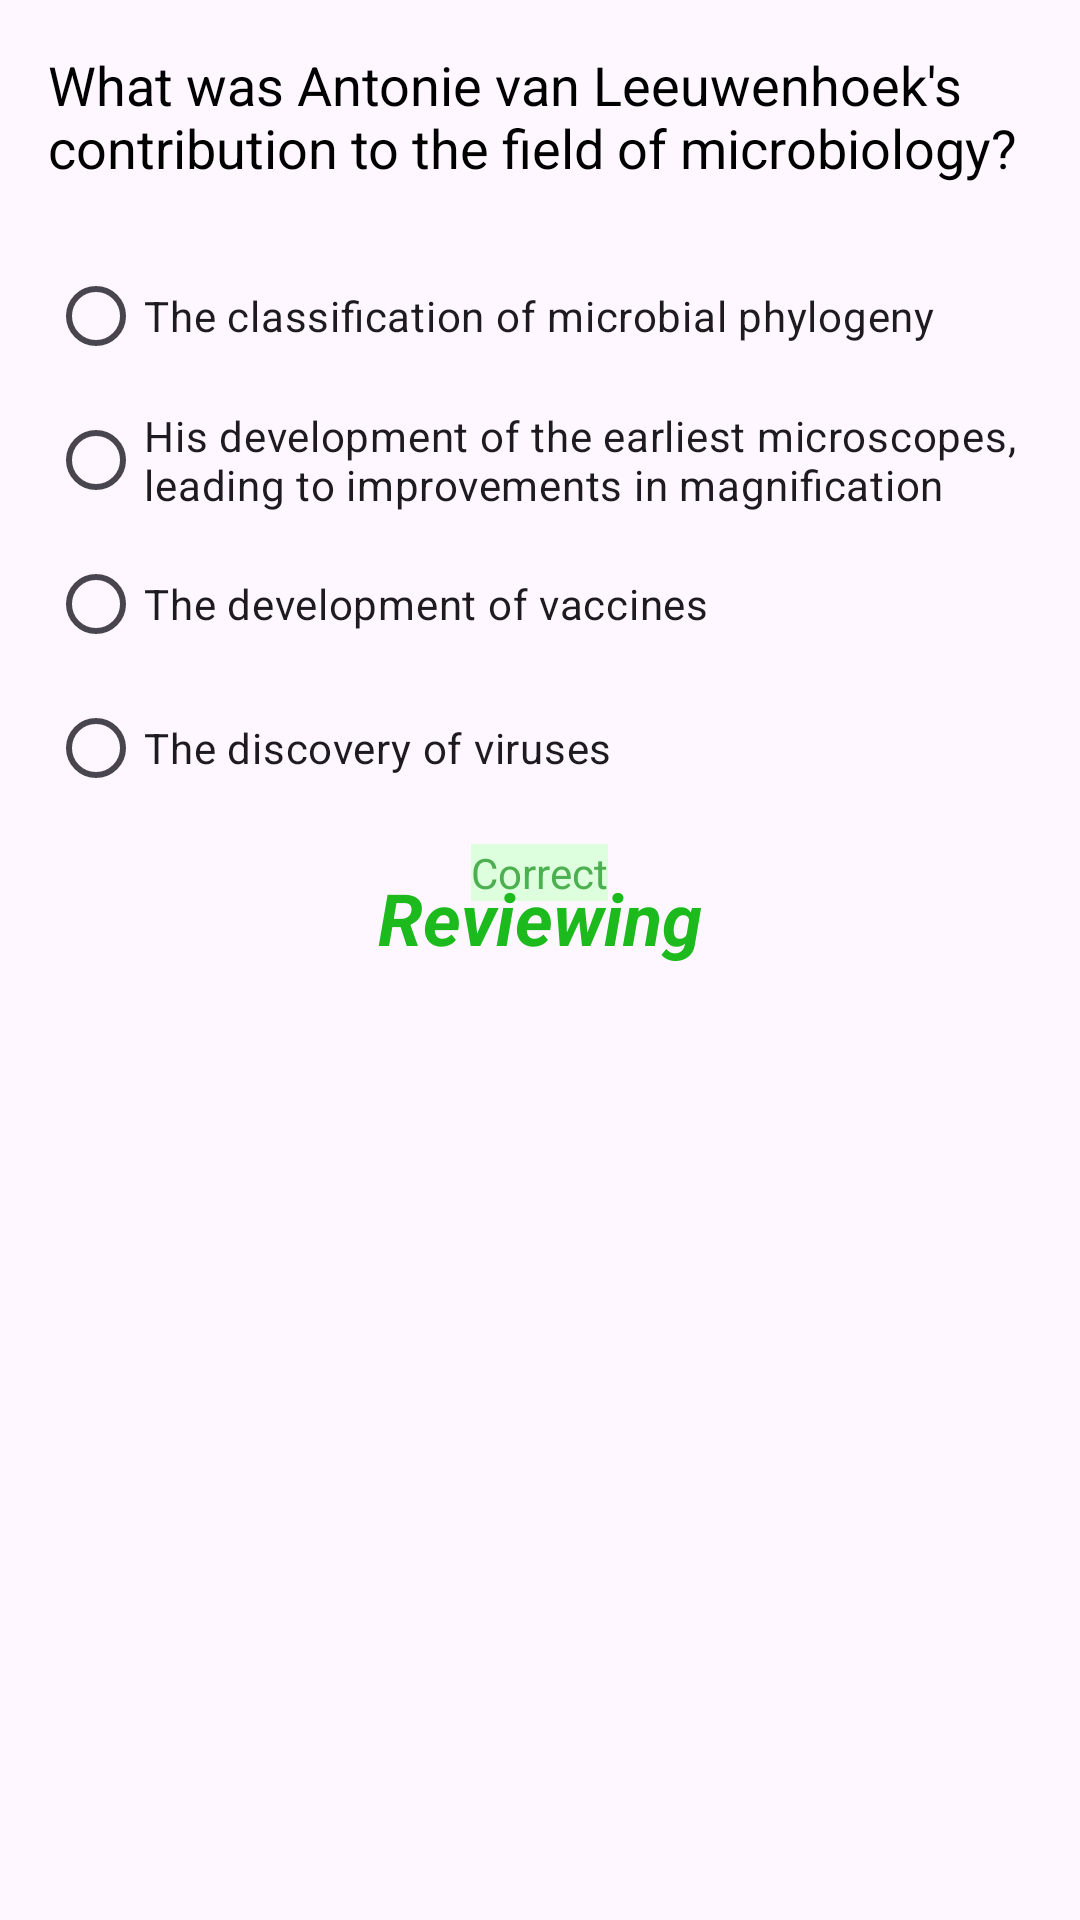

Reconstruct the res/layout file that produces this screen, plus the resources it refers to.
<!-- AndroidManifest.xml: application theme Theme.BrainRush -->
<!-- res/layout/practice_radio.xml -->
<?xml version="1.0" encoding="utf-8"?>
<RelativeLayout xmlns:android="http://schemas.android.com/apk/res/android"
    xmlns:tools="http://schemas.android.com/tools"
    android:layout_width="match_parent"
    android:layout_height="match_parent"
    xmlns:app="http://schemas.android.com/apk/res-auto"
    android:padding="16dp">

    
    <TextView
        android:id="@+id/Question_Body"
        android:layout_width="wrap_content"
        android:layout_height="wrap_content"
        android:text="What was Antonie van Leeuwenhoek's contribution to the field of microbiology?"
        android:textSize="18sp"
        android:textColor="#000"
        android:layout_alignParentTop="true"
        android:layout_centerHorizontal="true"/>

    
    <RadioGroup
        android:id="@+id/Question_group"
        android:layout_width="match_parent"
        android:layout_height="wrap_content"
        android:orientation="vertical"
        android:layout_below="@id/Question_Body"
        android:layout_marginTop="20dp">

        
        <RadioButton
            android:id="@+id/Question_choice_A"
            android:layout_width="match_parent"
            android:layout_height="wrap_content"
            android:text="The classification of microbial phylogeny" />

        
        <RadioButton
            android:id="@+id/Question_choice_B"
            android:layout_width="match_parent"
            android:layout_height="wrap_content"
            android:text="His development of the earliest microscopes, leading to improvements in magnification" />

        
        <RadioButton
            android:id="@+id/Question_choice_C"
            android:layout_width="match_parent"
            android:layout_height="wrap_content"
            android:text="The development of vaccines" />

        
        <RadioButton
            android:id="@+id/Question_choice_D"
            android:layout_width="match_parent"
            android:layout_height="wrap_content"
            android:text="The discovery of viruses" />
    </RadioGroup>

    
    <TextView
        android:id="@+id/correct_answer_indicator"
        android:layout_width="wrap_content"
        android:layout_height="wrap_content"
        android:text="Correct"
        android:textColor="#4CAF50"
        android:background="#DDFFDD"
        android:layout_below="@id/Question_group"
        android:layout_centerHorizontal="true"
        android:layout_marginTop="8dp"/>


    

    <TextView
        android:id="@+id/Review_text"
        android:layout_width="wrap_content"
        android:layout_height="wrap_content"
        android:layout_alignParentBottom="true"
        android:layout_centerHorizontal="true"
        android:layout_marginBottom="302dp"
        android:text="Reviewing"
        android:textColor="#1CBA1C"
        android:textSize="24sp"
        android:typeface="sans"
        android:textStyle="bold|italic"/>

    <Button
        android:id="@+id/button_back"
        android:layout_width="wrap_content"
        android:layout_height="wrap_content"
        android:layout_alignParentBottom="true"
        android:layout_centerHorizontal="true"
        android:layout_marginBottom="37dp"
        android:text="Back"
        android:visibility="gone"
        app:layout_constraintBottom_toBottomOf="parent"
        app:layout_constraintStart_toStartOf="parent"
        app:layout_constraintTop_toTopOf="parent" />

</RelativeLayout>
<!-- resources referenced by this layout -->
<resources>
  <style name="Theme.BrainRush" parent="Base.Theme.BrainRush" />
  <style name="Base.Theme.BrainRush" parent="Theme.Material3.DayNight.NoActionBar">
          <item name="colorPrimary">@color/primary_blue_300</item>
          <item name="colorPrimaryVariant">@color/primary_blue_500</item>
          <item name="colorSecondary">@color/secondary_orange_300</item>
          <item name="colorSecondaryVariant">@color/secondary_orange_500</item>
          <item name="colorError">@color/error_red</item>
      </style>
  <color name="primary_blue_300">#19E1E9</color>
  <color name="primary_blue_500">#00D2E2</color>
  <color name="secondary_orange_300">#FDD551</color>
  <color name="secondary_orange_500">#FCC112</color>
  <color name="error_red">#B00020</color>
</resources>
